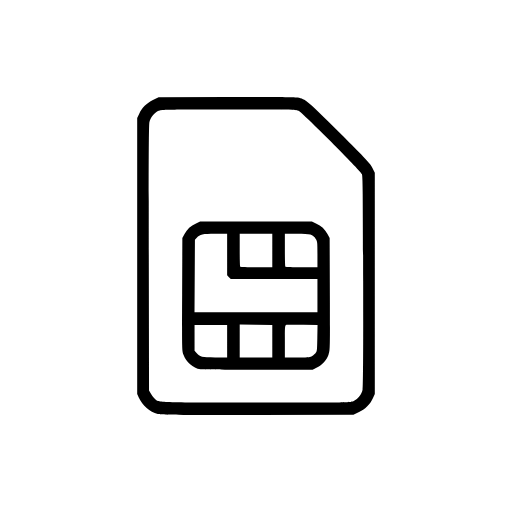
t = 0.00 s
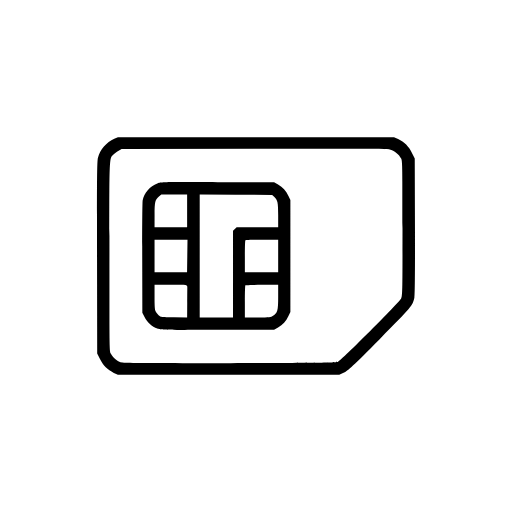
t = 0.50 s
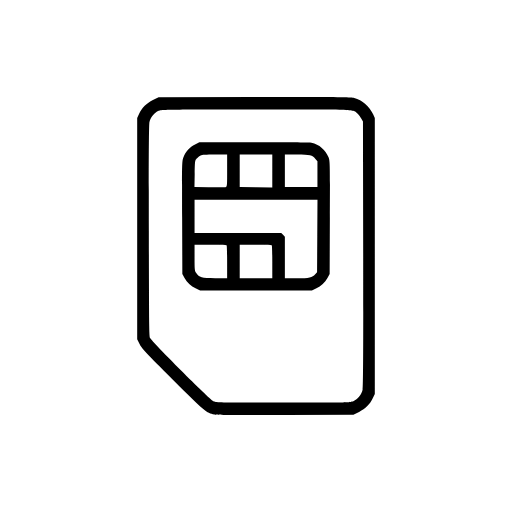
t = 1.00 s
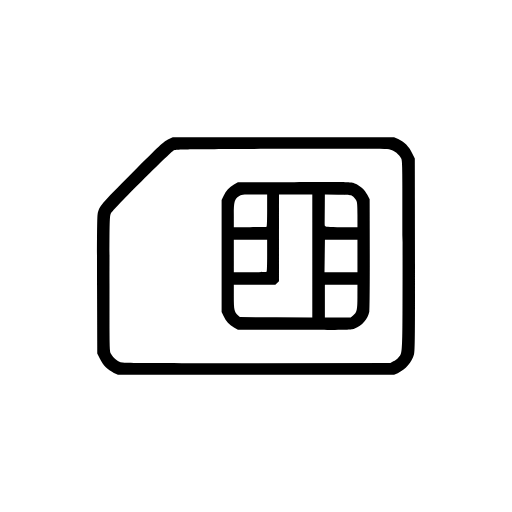
t = 1.50 s

The animated SVG that drew these frames (rendered in a browser with its animation timeline set to each time). Animation: 1 SMIL element (animateTransform=1); one cycle of 2.00 s, repeats indefinitely.

<?xml version="1.0" encoding="UTF-8" standalone="no"?>
<!-- Created with Inkscape (http://www.inkscape.org/) -->

<svg
   width="183"
   height="183"
   viewBox="-56.5 -44 183 183"
   version="1.1"
   id="svg1"
   xml:space="preserve"
   inkscape:version="1.4.4 (dcaf3e7d9e, 2026-05-05)"
   sodipodi:docname="sim.svg"
   xmlns:inkscape="http://www.inkscape.org/namespaces/inkscape"
   xmlns:sodipodi="http://sodipodi.sourceforge.net/DTD/sodipodi-0.dtd"
   xmlns="http://www.w3.org/2000/svg"
   xmlns:svg="http://www.w3.org/2000/svg"><sodipodi:namedview
     id="namedview1"
     pagecolor="#ffffff"
     bordercolor="#000000"
     borderopacity="0.25"
     inkscape:showpageshadow="2"
     inkscape:pageopacity="0.0"
     inkscape:pagecheckerboard="0"
     inkscape:deskcolor="#d1d1d1"
     inkscape:document-units="mm"
     inkscape:zoom="1.3469697"
     inkscape:cx="113.2171"
     inkscape:cy="187.82902"
     inkscape:window-width="1707"
     inkscape:window-height="1007"
     inkscape:window-x="0"
     inkscape:window-y="0"
     inkscape:window-maximized="1"
     inkscape:current-layer="layer1" /><defs
     id="defs1" /><g
     inkscape:label="Слой 1"
     inkscape:groupmode="layer"
     id="layer1"><animateTransform
      attributeName="transform"
      type="rotate"
      from="0 35 47.5"
      to="360 35 47.5"
      dur="2s"
      repeatCount="indefinite" /><path
       style="fill:#000000"
       d="m -0.1304947,103.98892 c -2.832044,-0.76743 -5.441699,-3.02673 -6.734761,-5.830592 l -0.600371,-1.30184 V 47.511687 -1.833103 l 0.690582,-1.45521 c 1.069347,-2.25335 2.620862,-3.8111129 4.935149,-4.9550229 l 2.01929,-0.9981 24.2233257,-0.07338 c 15.628147,-0.04735 24.667267,0.02165 25.474467,0.194438 2.93081,0.627379 3.24328,0.889045 14.83492,12.422955 9.75955,9.7109599 11.15853,11.2053299 11.90625,12.7181399 l 0.84727,1.71423 v 39.56077 39.560781 l -0.69058,1.4552 c -1.06939,2.253442 -2.62086,3.811122 -4.93526,4.955032 l -2.01939,0.9981 -34.27739,0.0512 c -29.0101883,0.0433 -34.4919167,-0.007 -35.6735017,-0.32711 z M 69.807477,99.400158 c 1.54279,-0.70076 2.94311,-2.44775 3.28556,-4.09897 0.19262,-0.92877 0.25873,-13.13398 0.21014,-38.793661 -0.0617,-32.61006 -0.12207,-37.5513 -0.46776,-38.31279 -0.58495,-1.28854 -21.30517,-21.96092 -22.62188,-22.56965 -1.00491,-0.46458 -2.26697,-0.48928 -25.003117,-0.48928 -22.6963917,0 -24.0007447,0.0254 -25.0178957,0.48742 -1.533296,0.69645 -2.941608,2.44785 -3.296415,4.09949004 -0.20721,0.96458 -0.267588,14.95269996 -0.209699,48.58271996 l 0.0813,47.228131 0.571082,1.05833 c 0.314094,0.58209 0.909407,1.37919 1.322916,1.77134 1.695763,1.60819 -0.536882,1.51482 36.3382887,1.51979 32.21189,0.004 33.78281,-0.0175 34.80748,-0.48287 z M 15.146229,88.018118 c -2.69069,-0.54101 -5.08953,-2.61032 -6.0729303,-5.23871 -0.53439,-1.42827 -0.54303,-1.82376 -0.47185,-21.602461 l 0.0725,-20.14755 0.77957,-1.40728 c 0.9491803,-1.71346 2.1625903,-2.81514 4.1031503,-3.72534 l 1.46728,-0.68821 h 19.976048 19.97604 l 1.46728,0.68821 c 1.94057,0.9102 3.15397,2.01188 4.10315,3.72534 l 0.77957,1.40728 0.0725,20.14755 c 0.0712,19.778701 0.0625,20.174191 -0.47184,21.602461 -0.72128,1.92779 -2.23869,3.6008 -4.13783,4.56212 l -1.54825,0.78371 -19.57917,0.0405 c -10.768537,0.0223 -20.000388,-0.0442 -20.515228,-0.14766 z m 9.535021,-10.07934 v -5.82084 h -5.820831 -5.82084 v 4.60991 4.60991 l 0.71449,0.84912 c 1.16572,1.38538 1.8679,1.55091 6.6277,1.56237 l 4.299481,0.0104 z m 16.139577,0.01 v -5.811 l -5.82107,-0.076 -5.821067,-0.076 2.4e-4,5.88698 2.4e-4,5.88698 h 5.820827 5.82083 z m 13.96991,5.43925 c 0.39296,-0.20445 1.01213,-0.68997 1.37593,-1.07893 0.64718,-0.69193 0.66325,-0.80958 0.7443,-5.4491 l 0.0829,-4.7419 -5.04378,-0.0331 c -2.77409,-0.0182 -5.22238,-0.0331 -5.44066,-0.0331 -1.24803,0 -1.19063,-0.28384 -1.19063,5.88698 v 5.82083 h 4.37877 c 3.24522,0 4.56372,-0.0962 5.09322,-0.37174 z m 2.16968,-21.720971 v -5.95312 H 41.470267 25.98011 l -0.64943,-0.64943 -0.64943,-0.64944 v -7.42036 -7.42036 h -4.241831 c -4.6105,0 -5.44266,0.18168 -6.60609,1.44224 l -0.66145,0.71669 -0.0734,12.94345 -0.0734,12.94346 h 21.967688 21.96769 z m -16.13959,-16.13974 v -5.95313 h -5.82083 -5.820827 v 5.77674 c 0,3.17721 0.0794,5.85611 0.17639,5.95313 0.097,0.097 2.716387,0.17638 5.820827,0.17638 h 5.64444 z m 16.13959,1.36204 c 0,-4.33264 -0.0338,-4.64169 -0.60059,-5.4901 -1.07012,-1.60187 -1.89152,-1.82419 -6.7416,-1.82465 l -4.29948,-4.2e-4 v 5.77674 c 0,3.17721 0.0794,5.85611 0.17639,5.95313 0.097,0.097 2.71639,0.17638 5.82083,0.17638 h 5.64445 z"
       id="path1" /></g></svg>
